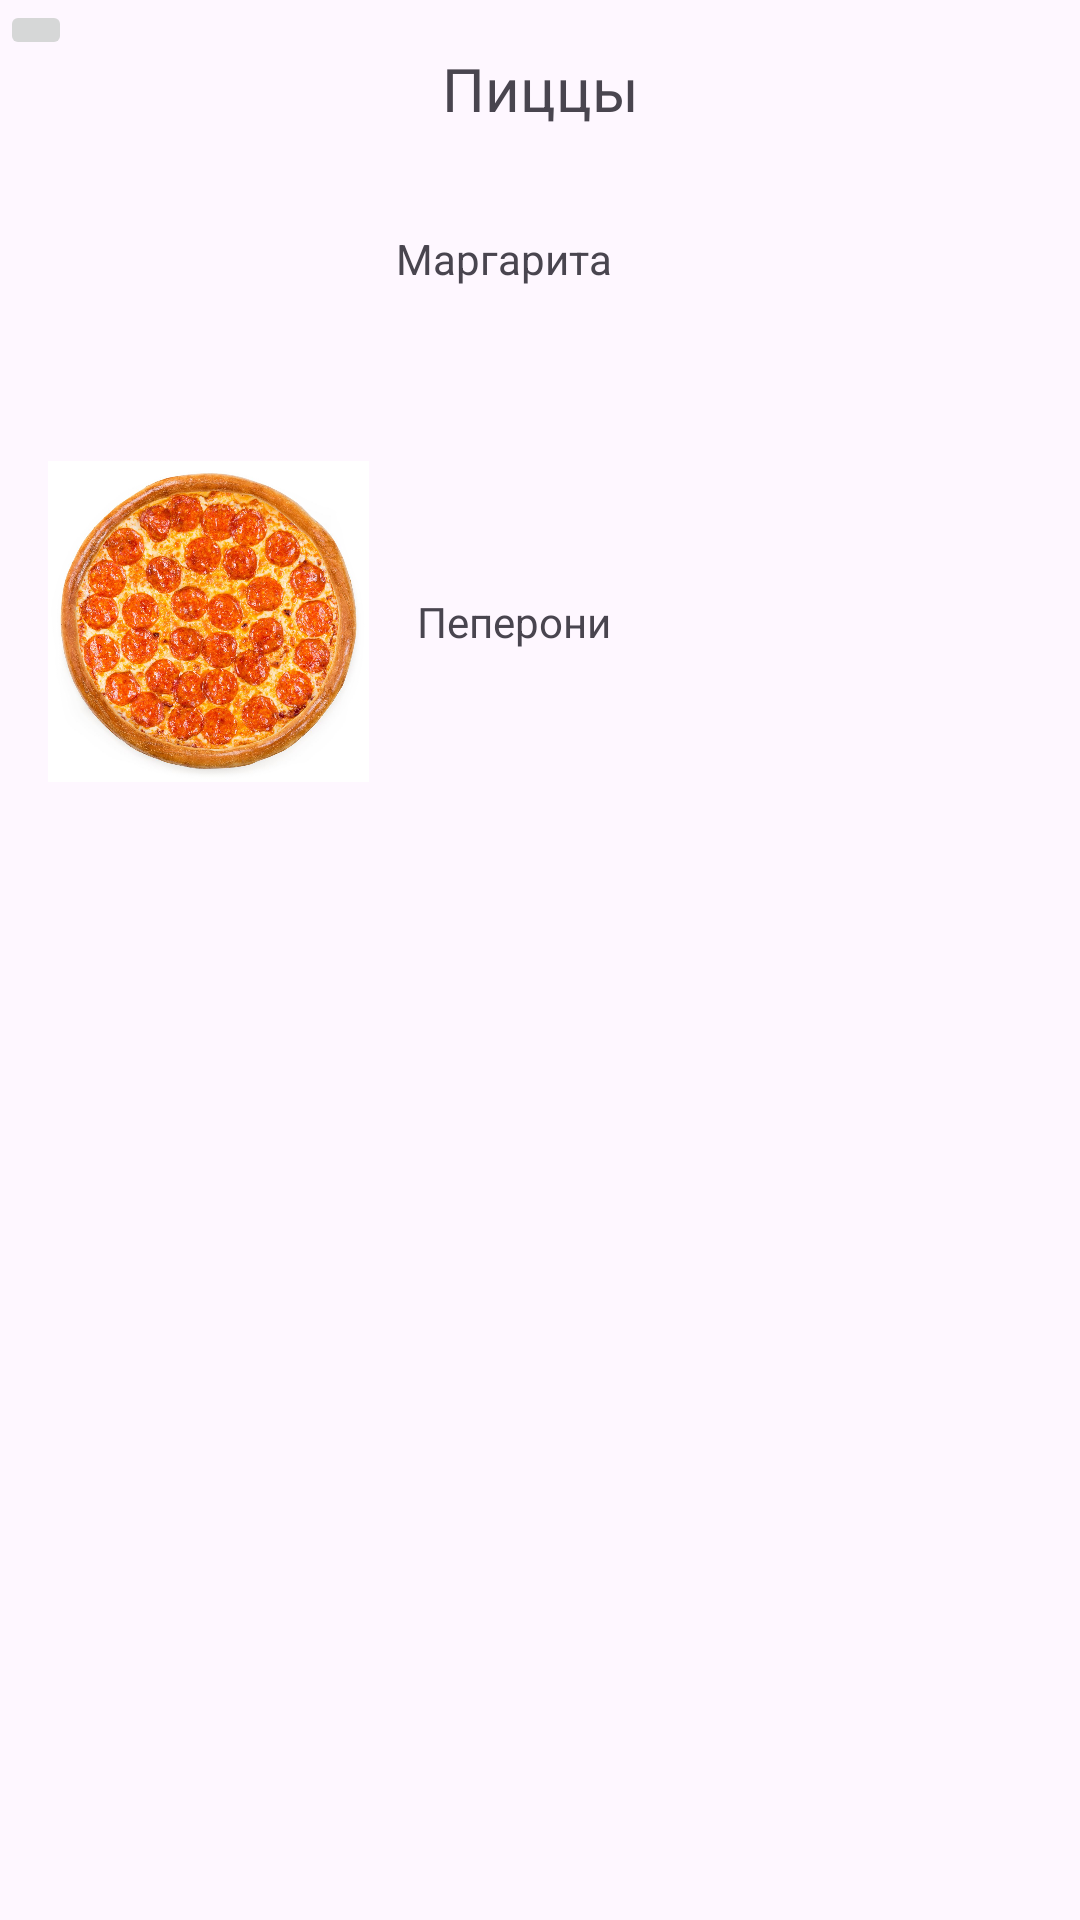

The Android layout XML behind this screen, and the referenced resources:
<!-- AndroidManifest.xml: application theme Theme.PizzaSushiWok -->
<!-- res/layout/fragment_pizzas.xml -->
<?xml version="1.0" encoding="utf-8"?>
<androidx.constraintlayout.widget.ConstraintLayout xmlns:android="http://schemas.android.com/apk/res/android"
    xmlns:app="http://schemas.android.com/apk/res-auto"
    xmlns:tools="http://schemas.android.com/tools"
    android:layout_width="match_parent"
    android:layout_height="match_parent"
    tools:context=".presentation.PizzasFragment">

    <ImageButton
        android:id="@+id/back_from_pizzas_menu_btn"
        android:layout_width="wrap_content"
        android:layout_height="wrap_content"
        android:src="@drawable/baseline_arrow_back_24"
        app:layout_constraintStart_toStartOf="parent"
        app:layout_constraintTop_toTopOf="parent" />

    <TextView
        android:id="@+id/textView"
        android:layout_width="wrap_content"
        android:layout_height="wrap_content"
        android:layout_marginTop="16dp"
        android:text="@string/pizzas"
        android:textSize="20sp"
        app:layout_constraintEnd_toEndOf="parent"
        app:layout_constraintStart_toStartOf="parent"
        app:layout_constraintTop_toTopOf="parent" />

    <ImageView
        android:id="@+id/margarita_iv"
        android:layout_width="100dp"
        android:layout_height="100dp"
        android:layout_marginTop="16dp"
        android:layout_marginStart="16dp"
        android:src="@drawable/margarita"
        app:layout_constraintStart_toStartOf="parent"
        app:layout_constraintTop_toBottomOf="@+id/back_from_pizzas_menu_btn" />

    <TextView
        android:id="@+id/margarita_tv"
        android:layout_width="wrap_content"
        android:layout_height="wrap_content"
        android:text="@string/margarita"
        android:layout_marginStart="16dp"
        app:layout_constraintBottom_toBottomOf="@+id/margarita_iv"
        app:layout_constraintStart_toEndOf="@+id/margarita_iv"
        app:layout_constraintTop_toTopOf="@+id/margarita_iv" />

    <ImageView
        android:id="@+id/peperoni_iv"
        android:layout_width="107dp"
        android:layout_height="110dp"
        android:layout_marginTop="16dp"
        android:layout_marginStart="16dp"
        android:src="@drawable/peperon"
        app:layout_constraintStart_toStartOf="parent"
        app:layout_constraintTop_toBottomOf="@+id/margarita_iv" />

    <TextView
        android:id="@+id/peperoni_tv"
        android:layout_width="wrap_content"
        android:layout_height="wrap_content"
        android:text="@string/peperon"
        android:layout_marginStart="16dp"
        app:layout_constraintBottom_toBottomOf="@+id/peperoni_iv"
        app:layout_constraintStart_toEndOf="@+id/peperoni_iv"
        app:layout_constraintTop_toTopOf="@+id/peperoni_iv" />

</androidx.constraintlayout.widget.ConstraintLayout>
<!-- resources referenced by this layout -->
<resources>
  <!-- drawable peperon: jpg bitmap (drawable, 301105 bytes) -->
  <string name="margarita">Маргарита</string>
  <string name="peperon">Пеперони</string>
  <string name="pizzas">Пиццы</string>
  <style name="Theme.PizzaSushiWok" parent="Base.Theme.PizzaSushiWok" />
  <style name="Base.Theme.PizzaSushiWok" parent="Theme.Material3.DayNight.NoActionBar">
          
          
          <item name="colorOnSecondary">@color/black</item>
          
          <item name="android:statusBarColor">@color/white</item>
          <item name="android:windowLightStatusBar">true</item>
      </style>
  <color name="black">#FF000000</color>
  <color name="white">#FFFFFFFF</color>
</resources>
